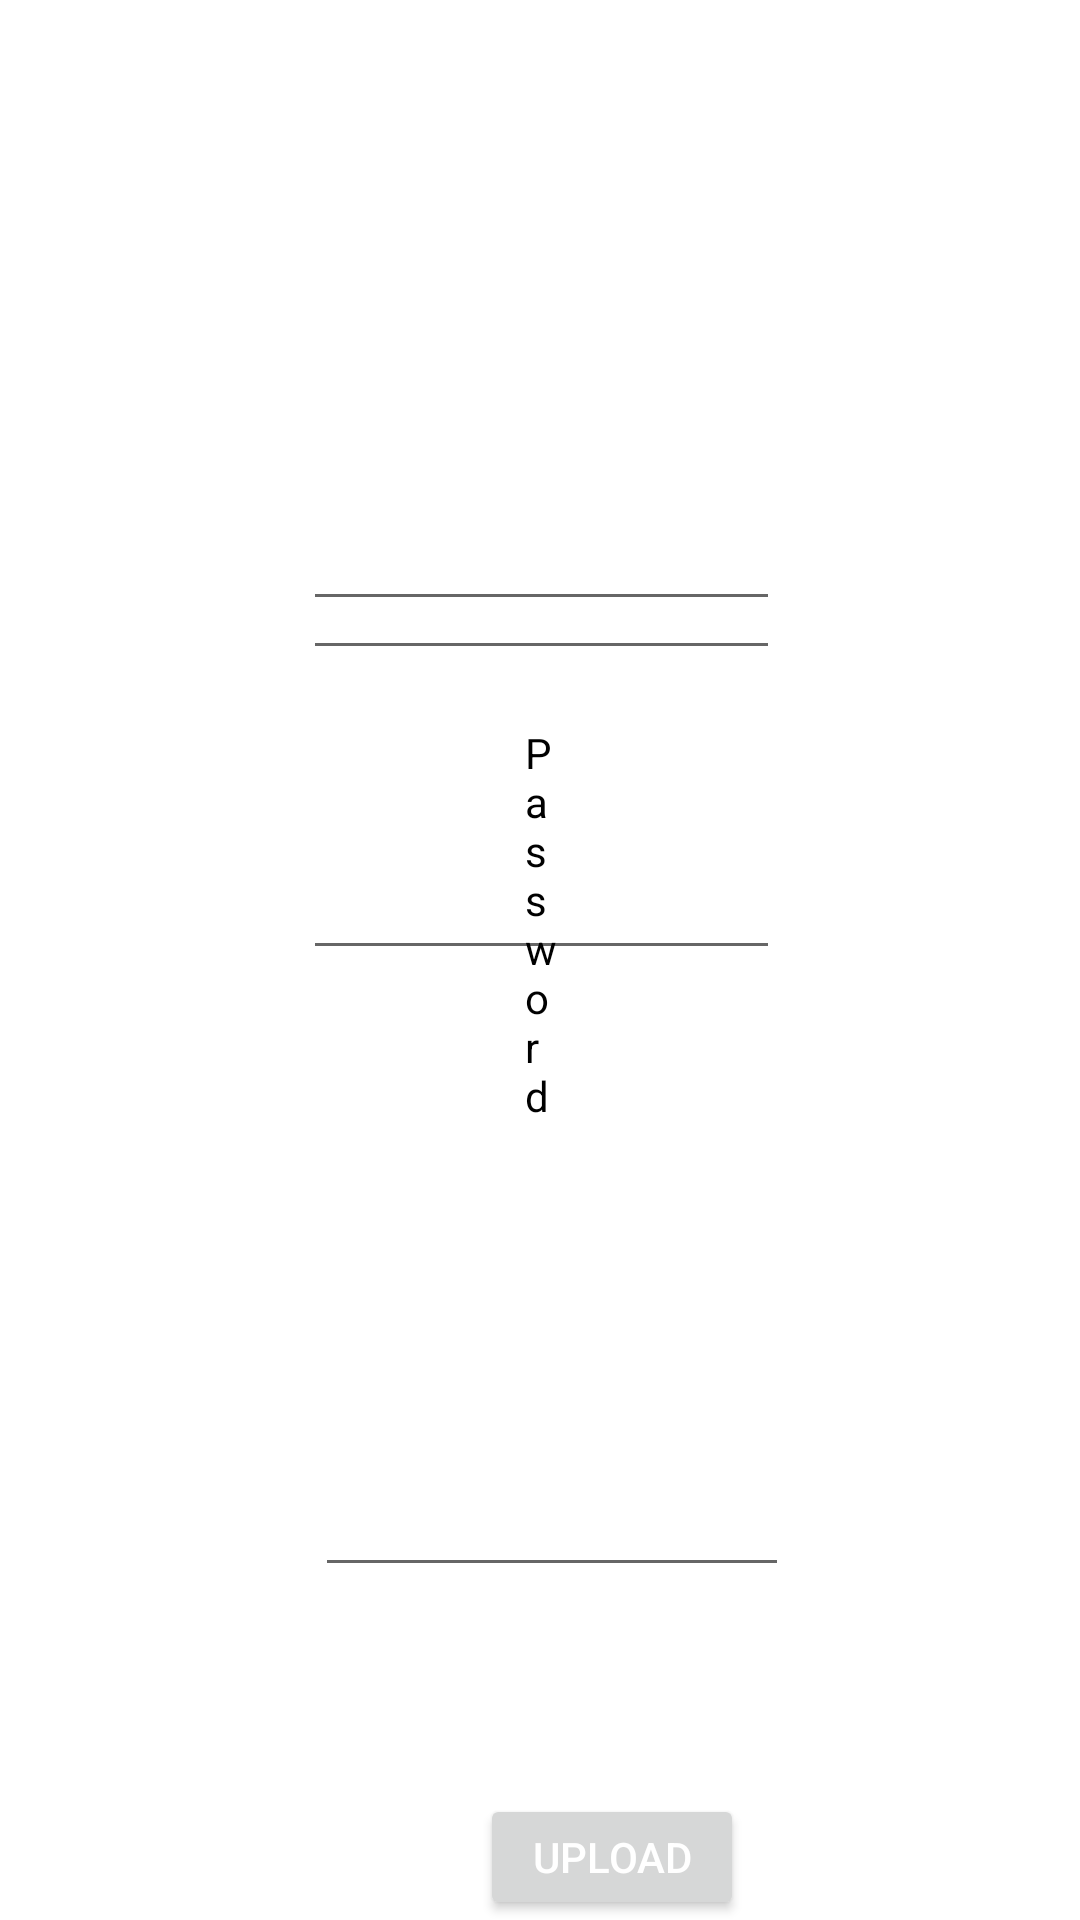

Reconstruct the res/layout file that produces this screen, plus the resources it refers to.
<!-- AndroidManifest.xml: application theme Theme.TouristApp -->
<!-- res/layout/activity_register.xml -->
<?xml version="1.0" encoding="utf-8"?>
<RelativeLayout xmlns:android="http://schemas.android.com/apk/res/android"
    xmlns:app="http://schemas.android.com/apk/res-auto"
    xmlns:tools="http://schemas.android.com/tools"
    android:layout_width="match_parent"
    android:layout_height="match_parent"
    tools:context=".RegisterActivity"
    android:background="#FFFFFF">

    <TextView
        android:id="@+id/textViewPseudo"
        android:layout_width="wrap_content"
        android:layout_height="wrap_content"
        android:layout_alignParentStart="true"
        android:layout_alignParentLeft="true"
        android:layout_alignParentTop="true"
        android:layout_alignParentEnd="true"
        android:layout_alignParentRight="true"
        android:layout_marginStart="185dp"
        android:layout_marginLeft="185dp"
        android:layout_marginTop="50dp"
        android:layout_marginEnd="179dp"
        android:layout_marginRight="179dp"
        android:text="Pseudo"
        android:textColor="#000000"/>


    <EditText
        android:id="@+id/editTextPseudo"
        android:layout_width="wrap_content"
        android:layout_height="wrap_content"
        android:layout_below="@+id/textViewPseudo"
        android:layout_alignParentStart="true"
        android:layout_alignParentLeft="true"
        android:layout_alignParentEnd="true"
        android:layout_alignParentRight="true"
        android:layout_marginStart="101dp"
        android:layout_marginLeft="101dp"
        android:layout_marginTop="15dp"
        android:layout_marginEnd="100dp"
        android:layout_marginRight="100dp"
        android:ems="10"
        android:inputType="textPersonName"
        android:textColorHint="#6D6A6E"
        android:textColor="#6D6A6E"/>

    <TextView
        android:id="@+id/textViewEmail"
        android:layout_width="46dp"
        android:layout_height="wrap_content"
        android:layout_alignParentStart="true"
        android:layout_alignParentLeft="true"
        android:layout_alignParentTop="true"
        android:layout_alignParentEnd="true"
        android:layout_alignParentRight="true"
        android:layout_marginStart="183dp"
        android:layout_marginLeft="183dp"
        android:layout_marginTop="140dp"
        android:layout_marginEnd="182dp"
        android:layout_marginRight="182dp"
        android:gravity="center|center_horizontal|center_vertical"
        android:text="Email"
        android:textColor="#000000"/>

    <EditText
        android:id="@+id/editTextEmail"
        android:layout_width="wrap_content"
        android:layout_height="wrap_content"
        android:layout_alignParentStart="true"
        android:layout_alignParentLeft="true"
        android:layout_alignParentTop="true"
        android:layout_alignParentEnd="true"
        android:layout_alignParentRight="true"
        android:layout_marginStart="101dp"
        android:layout_marginLeft="101dp"
        android:layout_marginTop="182dp"
        android:layout_marginEnd="100dp"
        android:layout_marginRight="100dp"
        android:ems="10"
        android:inputType="textEmailAddress"
        android:textColorHint="#6D6A6E"
        android:textColor="#6D6A6E"/>

    <TextView
        android:id="@+id/textViewPutAge"
        android:layout_width="wrap_content"
        android:layout_height="wrap_content"
        android:layout_below="@+id/editTextEmail"
        android:layout_alignParentStart="true"
        android:layout_alignParentLeft="true"
        android:layout_alignParentEnd="true"
        android:layout_alignParentRight="true"
        android:layout_marginStart="175dp"
        android:layout_marginLeft="175dp"
        android:layout_marginTop="18dp"
        android:layout_marginEnd="174dp"
        android:layout_marginRight="174dp"
        android:textColor="#000000"
        android:text="Password" />

    <TextView
        android:id="@+id/textViewPassword2"
        android:layout_width="46dp"
        android:layout_height="wrap_content"
        android:layout_below="@+id/editTextEmail"
        android:layout_alignParentStart="true"
        android:layout_alignParentLeft="true"
        android:layout_alignParentTop="true"
        android:layout_alignParentEnd="true"
        android:layout_alignParentRight="true"
        android:layout_marginStart="183dp"
        android:layout_marginLeft="183dp"
        android:layout_marginTop="345dp"
        android:layout_marginEnd="182dp"
        android:layout_marginRight="182dp"
        android:gravity="center|center_horizontal|center_vertical"
        android:textColor="#000000"
        android:text="Age" />

    <TextView
        android:id="@+id/textViewImage"
        android:layout_width="46dp"
        android:layout_height="wrap_content"
        android:layout_below="@+id/editTextEmail"
        android:layout_alignParentStart="true"
        android:layout_alignParentLeft="true"
        android:layout_alignParentTop="true"
        android:layout_alignParentEnd="true"
        android:layout_alignParentRight="true"
        android:layout_marginStart="182dp"
        android:layout_marginLeft="182dp"
        android:layout_marginTop="434dp"
        android:layout_marginEnd="183dp"
        android:layout_marginRight="183dp"
        android:gravity="center|center_horizontal|center_vertical"
        android:textColor="#000000"
        android:text="Image" />

    <EditText
        android:id="@+id/editTextPassword"
        android:layout_width="wrap_content"
        android:layout_height="wrap_content"
        android:layout_alignParentStart="true"
        android:layout_alignParentLeft="true"
        android:layout_alignParentTop="true"
        android:layout_alignParentEnd="true"
        android:layout_alignParentRight="true"
        android:layout_marginStart="101dp"
        android:layout_marginLeft="101dp"
        android:layout_marginTop="282dp"
        android:layout_marginEnd="100dp"
        android:layout_marginRight="100dp"
        android:ems="10"
        android:textColorHint="#6D6A6E"
        android:textColor="#6D6A6E"
        android:inputType="textPassword" />

    <EditText
        android:id="@+id/editTextAge"
        android:layout_width="wrap_content"
        android:layout_height="wrap_content"
        android:layout_below="@+id/textViewPutAge"
        android:layout_alignParentStart="true"
        android:layout_alignParentLeft="true"
        android:layout_alignParentEnd="true"
        android:layout_alignParentRight="true"
        android:layout_marginStart="105dp"
        android:layout_marginLeft="105dp"
        android:layout_marginTop="113dp"
        android:layout_marginEnd="97dp"
        android:layout_marginRight="97dp"
        android:ems="10"
        android:textColorHint="#6D6A6E"
        android:textColor="#6D6A6E"
        android:inputType="textPassword" />


    <Button
        android:id="@+id/btnRegister"
        android:layout_width="148dp"
        android:layout_height="68dp"
        android:layout_alignParentStart="true"
        android:layout_alignParentLeft="true"
        android:layout_alignParentTop="true"
        android:layout_alignParentEnd="true"
        android:layout_alignParentRight="true"
        android:layout_marginStart="131dp"
        android:layout_marginLeft="131dp"
        android:layout_marginTop="652dp"
        android:layout_marginEnd="131dp"
        android:layout_marginRight="131dp"
        android:onClick="register"
        android:text="Register"
        android:textColor="#FFFFFF" />

    <Button
        android:id="@+id/Upload"
        android:layout_width="wrap_content"
        android:layout_height="wrap_content"
        android:layout_alignParentStart="true"
        android:layout_alignParentLeft="true"
        android:layout_alignParentTop="true"
        android:layout_marginStart="160dp"
        android:layout_marginLeft="160dp"
        android:layout_marginTop="598dp"
        android:onClick="upload"
        android:text="Upload"
        android:textColor="#FFFFFF" />

    <ImageView
        android:id="@+id/uploadedImage"
        android:layout_width="123dp"
        android:layout_height="119dp"
        android:layout_alignParentStart="true"
        android:layout_alignParentLeft="true"
        android:layout_alignParentTop="true"
        android:layout_marginStart="142dp"
        android:layout_marginLeft="142dp"
        android:layout_marginTop="465dp"
        tools:srcCompat="@drawable/ic_launcher_foreground" />

</RelativeLayout>
<!-- resources referenced by this layout -->
<resources>
  <style name="Theme.TouristApp" parent="Theme.MaterialComponents.DayNight.DarkActionBar">
          
          <item name="colorPrimary">@color/purple_500</item>
          <item name="colorPrimaryVariant">@color/purple_700</item>
          <item name="colorOnPrimary">@color/white</item>
          
          <item name="colorSecondary">@color/teal_200</item>
          <item name="colorSecondaryVariant">@color/teal_700</item>
          <item name="colorOnSecondary">@color/black</item>
          
          <item name="android:statusBarColor" tools:targetApi="l">?attr/colorPrimaryVariant</item>
          
      </style>
  <color name="purple_500">#FF6200EE</color>
  <color name="purple_700">#FF3700B3</color>
  <color name="white">#FFFFFFFF</color>
  <color name="teal_200">#FF03DAC5</color>
  <color name="teal_700">#FF018786</color>
  <color name="black">#FF000000</color>
</resources>
